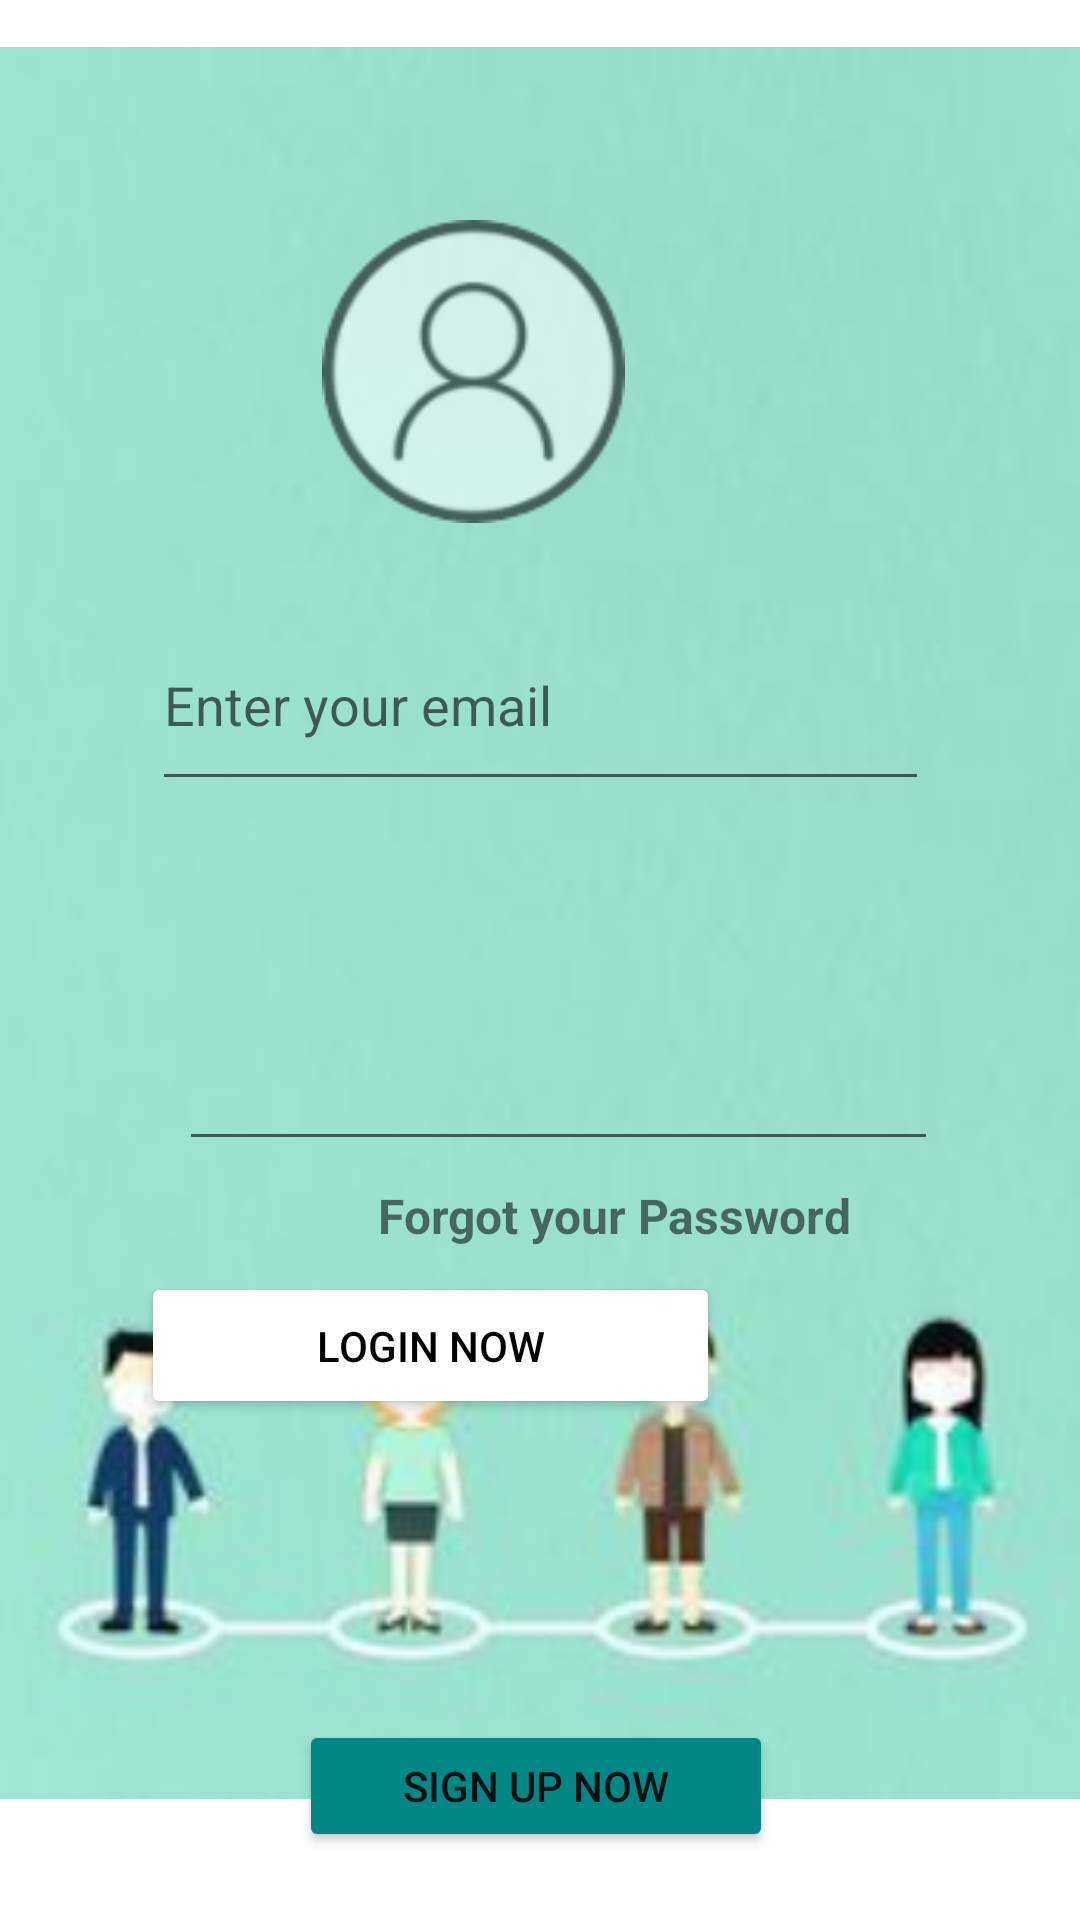

Produce the Android XML layout that renders to this screen, including the resource entries it uses.
<!-- AndroidManifest.xml: application theme Theme.HealthSpace3 -->
<!-- res/layout/activity_start.xml -->
<?xml version="1.0" encoding="utf-8"?>
<androidx.constraintlayout.widget.ConstraintLayout xmlns:android="http://schemas.android.com/apk/res/android"
    xmlns:app="http://schemas.android.com/apk/res-auto"
    xmlns:tools="http://schemas.android.com/tools"
    android:layout_width="match_parent"
    android:layout_height="match_parent"
    tools:context=".start">
    <Button
        android:id="@+id/Login"
        android:layout_width="193dp"
        android:layout_height="49dp"
        android:layout_marginTop="424dp"
        android:layout_marginEnd="120dp"
        android:backgroundTint="@color/white"
        android:text="@string/logintext"
        android:textColor="@color/black"
        app:layout_constraintEnd_toEndOf="parent"
        app:layout_constraintTop_toTopOf="parent" />

    <ImageView
        android:id="@+id/imageView2"
        android:layout_width="545dp"
        android:layout_height="584dp"
        android:layout_marginStart="8dp"
        android:background="#F6F3F3"
        android:src="@drawable/image_121"
        app:layout_constraintBottom_toBottomOf="parent"
        app:layout_constraintEnd_toEndOf="parent"
        app:layout_constraintHorizontal_bias="0.528"
        app:layout_constraintStart_toStartOf="parent"
        app:layout_constraintTop_toTopOf="parent"
        app:layout_constraintVertical_bias="0.278"
        app:srcCompat="@drawable/image_121" />




    <Button
        android:id="@+id/noac"
        android:layout_width="158dp"
        android:layout_height="44dp"
        android:layout_marginStart="8dp"
        app:layout_constraintBottom_toBottomOf="parent"
        app:layout_constraintEnd_toEndOf="parent"
        app:layout_constraintHorizontal_bias="0.472"
        app:layout_constraintStart_toStartOf="parent"
        android:backgroundTint="@color/teal_700"
        app:layout_constraintTop_toTopOf="parent"
        android:text="@string/sign"
        app:layout_constraintVertical_bias="0.962" />
    <ProgressBar
        android:id="@+id/progressBar"
        android:layout_width="wrap_content"
        android:layout_height="wrap_content"
        android:visibility="gone"
        app:layout_constraintBottom_toBottomOf="parent"
        app:layout_constraintEnd_toEndOf="parent"
        app:layout_constraintStart_toStartOf="parent"
        app:layout_constraintTop_toTopOf="parent" />

    <ImageView
        android:layout_width="333dp"
        android:layout_height="101dp"
        android:layout_marginEnd="36dp"
        app:layout_constraintBottom_toBottomOf="parent"
        app:layout_constraintEnd_toEndOf="parent"
        app:layout_constraintTop_toTopOf="parent"
        app:layout_constraintVertical_bias="0.136"
        app:srcCompat="@drawable/image_117" />

    <EditText
        android:id="@+id/User"
        android:layout_width="259dp"
        android:layout_height="67dp"
        android:hint="Enter your email"
        android:shadowColor="#171616"
        app:layout_constraintBottom_toBottomOf="parent"
        app:layout_constraintEnd_toEndOf="parent"
        app:layout_constraintStart_toStartOf="parent"
        app:layout_constraintTop_toTopOf="parent"
        app:layout_constraintVertical_bias="0.349" />

    <EditText
        android:id="@+id/Password"
        android:layout_width="253dp"
        android:layout_height="63dp"
        android:layout_marginStart="90dp"
        android:layout_marginTop="324dp"
        android:layout_marginEnd="111dp"
        android:ems="10"
        android:inputType="textPassword"
        app:layout_constraintEnd_toEndOf="parent"
        app:layout_constraintHorizontal_bias="0.325"
        app:layout_constraintStart_toStartOf="parent"
        app:layout_constraintTop_toTopOf="parent" />

    <TextView
        android:id="@+id/forgot"
        android:layout_width="wrap_content"
        android:layout_height="wrap_content"
        android:layout_marginEnd="76dp"
        android:layout_marginBottom="8dp"
        android:text="@string/resetyour"
        android:textSize="16sp"
        android:textStyle="bold"
        app:layout_constraintBottom_toTopOf="@+id/Login"
        app:layout_constraintEnd_toEndOf="parent" />
</androidx.constraintlayout.widget.ConstraintLayout>
<!-- resources referenced by this layout -->
<resources>
  <!-- drawable image_117: png bitmap (drawable-hdpi, 7113 bytes) -->
  <!-- drawable image_121: png bitmap (drawable-hdpi, 128851 bytes) -->
  <string name="logintext">LOGIN NOW</string>
  <string name="resetyour">Forgot your Password</string>
  <string name="sign">Sign Up Now</string>
  <style name="Theme.HealthSpace3" parent="Theme.MaterialComponents.DayNight.DarkActionBar">
          
          <item name="colorPrimary">@color/purple_500</item>
          <item name="colorPrimaryVariant">@color/purple_700</item>
          <item name="colorOnPrimary">@color/white</item>
          
          <item name="colorSecondary">@color/teal_200</item>
          <item name="colorSecondaryVariant">@color/teal_700</item>
          <item name="colorOnSecondary">@color/black</item>
          
          <item name="android:statusBarColor" tools:targetApi="l">?attr/colorPrimaryVariant</item>
          
      </style>
  <!-- not gathered from this repository: default colours our renderer supplied (Android Studio template values) -->
  <color name="purple_500">#FF6200EE</color>
  <color name="purple_700">#FF3700B3</color>
  <color name="teal_200">#FF03DAC5</color>
  <color name="teal_700">#FF018786</color>
  <color name="black">#FF000000</color>
  <color name="white">#FFFFFFFF</color>
</resources>
